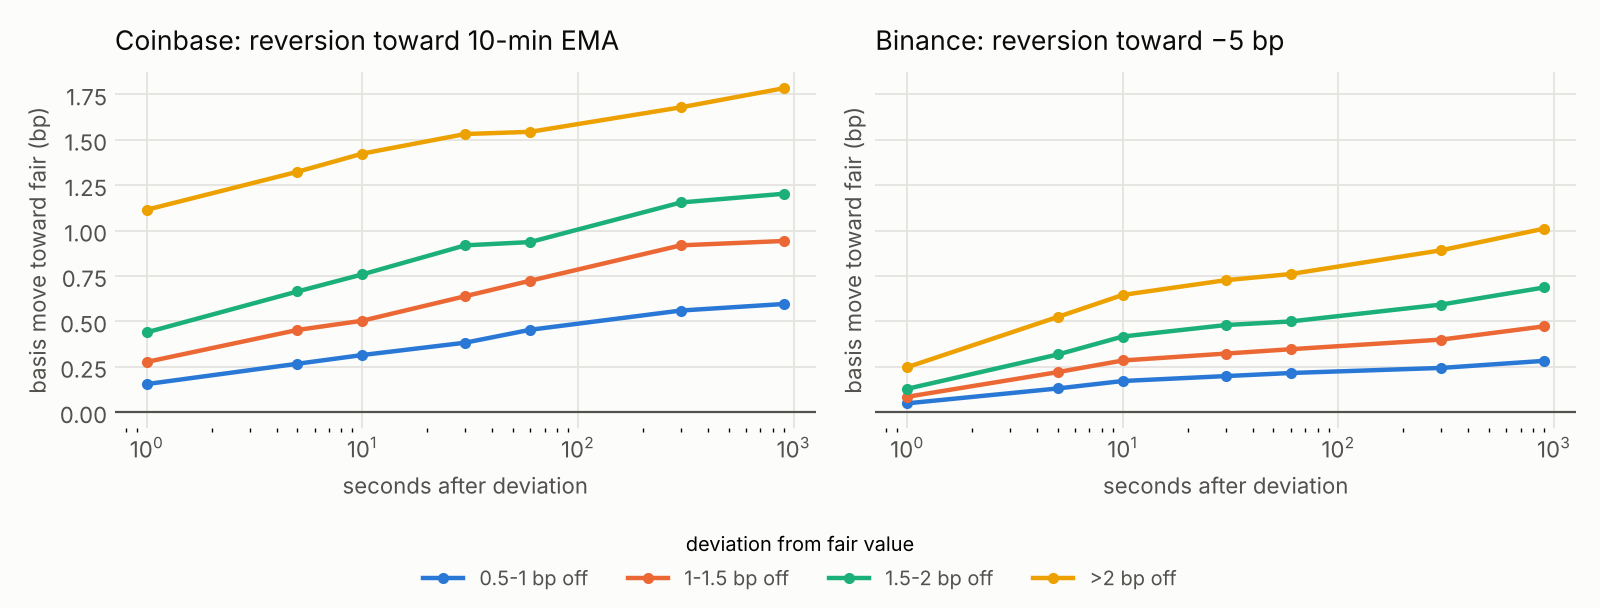

Values plotted in this chart, from the file beside it:
venue, deviation_bps, horizon_s, seconds, reversion_bps
coinbase, 0.5-1, 1, 16610, 0.155
coinbase, 0.5-1, 5, 16231, 0.267
coinbase, 0.5-1, 10, 16031, 0.315
coinbase, 0.5-1, 30, 15848, 0.383
coinbase, 0.5-1, 60, 15715, 0.454
coinbase, 0.5-1, 300, 15147, 0.56
coinbase, 0.5-1, 900, 14208, 0.596
coinbase, 1-1.5, 1, 5913, 0.277
coinbase, 1-1.5, 5, 5765, 0.453
coinbase, 1-1.5, 10, 5673, 0.504
coinbase, 1-1.5, 30, 5618, 0.639
coinbase, 1-1.5, 60, 5656, 0.724
coinbase, 1-1.5, 300, 5378, 0.919
coinbase, 1-1.5, 900, 5125, 0.943
coinbase, 1.5-2, 1, 1547, 0.44
coinbase, 1.5-2, 5, 1515, 0.665
coinbase, 1.5-2, 10, 1474, 0.759
coinbase, 1.5-2, 30, 1490, 0.919
coinbase, 1.5-2, 60, 1490, 0.937
coinbase, 1.5-2, 300, 1453, 1.155
coinbase, 1.5-2, 900, 1357, 1.203
coinbase, >2, 1, 358, 1.115
coinbase, >2, 5, 355, 1.324
coinbase, >2, 10, 355, 1.424
coinbase, >2, 30, 346, 1.532
coinbase, >2, 60, 349, 1.544
coinbase, >2, 300, 344, 1.679
coinbase, >2, 900, 326, 1.784
binance, 0.5-1, 1, 206614, 0.049
binance, 0.5-1, 5, 185377, 0.131
binance, 0.5-1, 10, 169047, 0.172
binance, 0.5-1, 30, 164438, 0.199
binance, 0.5-1, 60, 163886, 0.216
binance, 0.5-1, 300, 161098, 0.244
binance, 0.5-1, 900, 158994, 0.283
binance, 1-1.5, 1, 132814, 0.085
binance, 1-1.5, 5, 119758, 0.221
binance, 1-1.5, 10, 108992, 0.285
binance, 1-1.5, 30, 105347, 0.323
binance, 1-1.5, 60, 104537, 0.347
binance, 1-1.5, 300, 103618, 0.4
binance, 1-1.5, 900, 101737, 0.473
binance, 1.5-2, 1, 66166, 0.129
binance, 1.5-2, 5, 59779, 0.318
binance, 1.5-2, 10, 54203, 0.417
binance, 1.5-2, 30, 52299, 0.48
binance, 1.5-2, 60, 51453, 0.5
binance, 1.5-2, 300, 50740, 0.593
binance, 1.5-2, 900, 49941, 0.687
binance, >2, 1, 30520, 0.248
binance, >2, 5, 27959, 0.525
binance, >2, 10, 25547, 0.646
binance, >2, 30, 24825, 0.727
binance, >2, 60, 24547, 0.761
binance, >2, 300, 23983, 0.892
binance, >2, 900, 22849, 1.011
